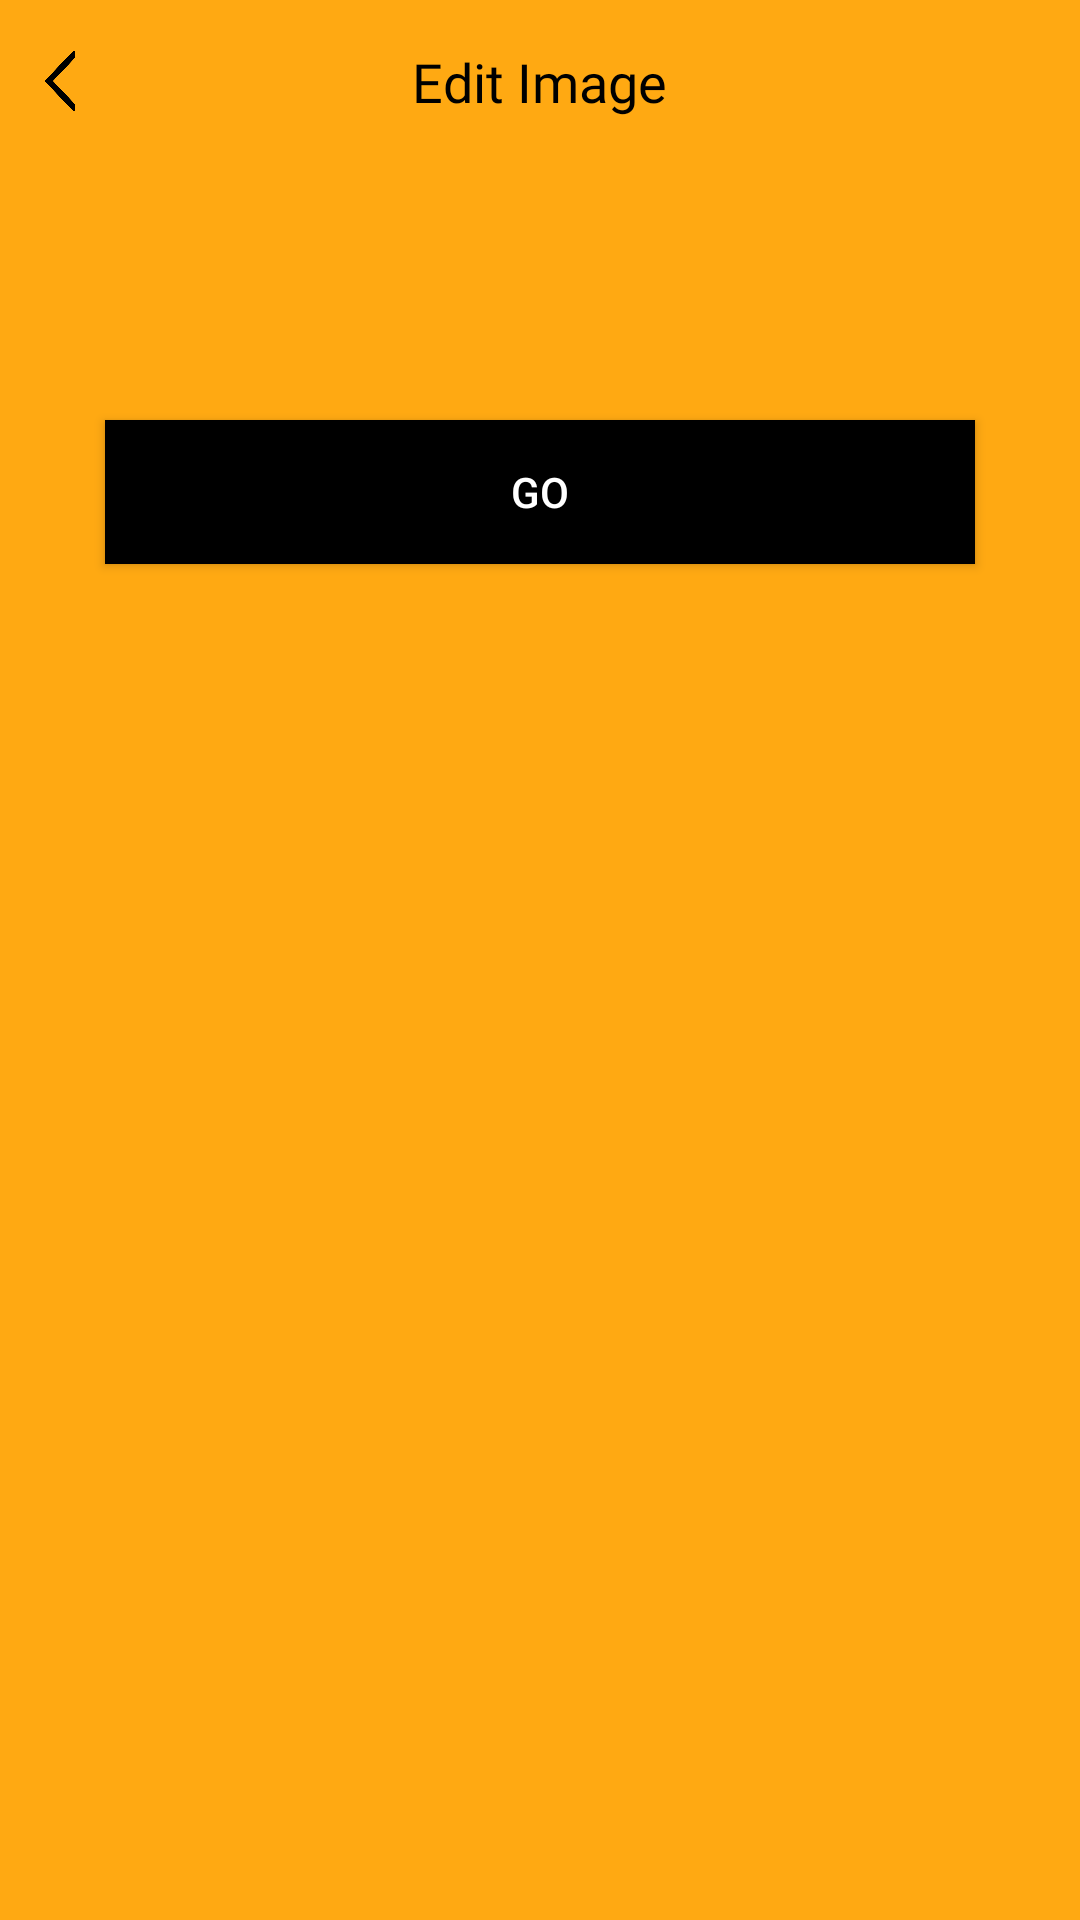

Write the Android layout XML for this screen, with the resource values it uses.
<!-- AndroidManifest.xml: application theme AppTheme -->
<!-- res/layout/activity_edit_image.xml -->
<?xml version="1.0" encoding="utf-8"?>
<RelativeLayout xmlns:android="http://schemas.android.com/apk/res/android"
    xmlns:app="http://schemas.android.com/apk/res-auto"
    xmlns:tools="http://schemas.android.com/tools"
    android:layout_width="match_parent"
    android:layout_height="match_parent"
    android:background="@color/appcolor"
    android:orientation="vertical"
    tools:context=".SettingActivity.NewbusinessStart.EditImage">


        <ImageView
            android:id="@+id/back"
            android:layout_width="20dp"
            android:layout_height="20dp"
            android:layout_alignParentStart="true"
            android:layout_alignParentTop="true"
            android:layout_centerInParent="true"
            android:layout_marginLeft="10dp"
            android:layout_marginTop="17dp"
            android:src="@drawable/left" />

    <TextView
        android:id="@+id/names"
        android:layout_width="wrap_content"
        android:layout_height="wrap_content"
        android:layout_alignParentTop="true"
        android:layout_centerInParent="true"
        android:layout_marginTop="15dp"
        android:fontFamily="@font/antic"
        android:text="Edit Image"
        android:textColor="@color/black"
        android:textSize="18dp"
        android:transitionName="editimga" />


    <LinearLayout
        android:layout_width="match_parent"
        android:layout_height="wrap_content"
        android:layout_marginLeft="15dp"
        android:layout_marginTop="50dp"
        android:layout_marginRight="15dp"
        android:orientation="vertical"
        android:layout_marginBottom="15dp"
        android:background="@drawable/logobox">


        <LinearLayout
            android:layout_width="match_parent"
            android:layout_height="wrap_content"
            android:layout_margin="10dp"
            android:orientation="vertical">


            <ImageView
                android:layout_width="50dp"
                android:layout_height="50dp"
                android:src="@drawable/ic_add_box_black_24dp" />


        </LinearLayout>

        <Button
            android:id="@+id/go"
            android:layout_width="match_parent"
            android:layout_height="wrap_content"
            android:layout_alignParentBottom="true"
            android:layout_margin="20dp"
            android:background="@color/black"
            android:text="go"
            android:textColor="@color/white"
            android:transitionName="go" />

    </LinearLayout>

</RelativeLayout>
<!-- resources referenced by this layout -->
<resources>
  <color name="appcolor">#FFA912</color>
  <color name="black">#000</color>
  <color name="white">#FFF</color>
  <!-- drawable left: png bitmap (drawable, 4845 bytes) -->
  <style name="AppTheme" parent="Theme.AppCompat.Light.DarkActionBar">
          
          <item name="windowNoTitle">true</item>
          <item name="windowActionBar">false</item>
          <item name="colorPrimary">@color/appcolor</item>
          <item name="colorPrimaryDark">@color/colorPrimaryDark</item>
          <item name="colorAccent">@color/colorAccent</item>
      </style>
  <color name="colorPrimaryDark">#3700B3</color>
  <color name="colorAccent">#000000</color>
</resources>
